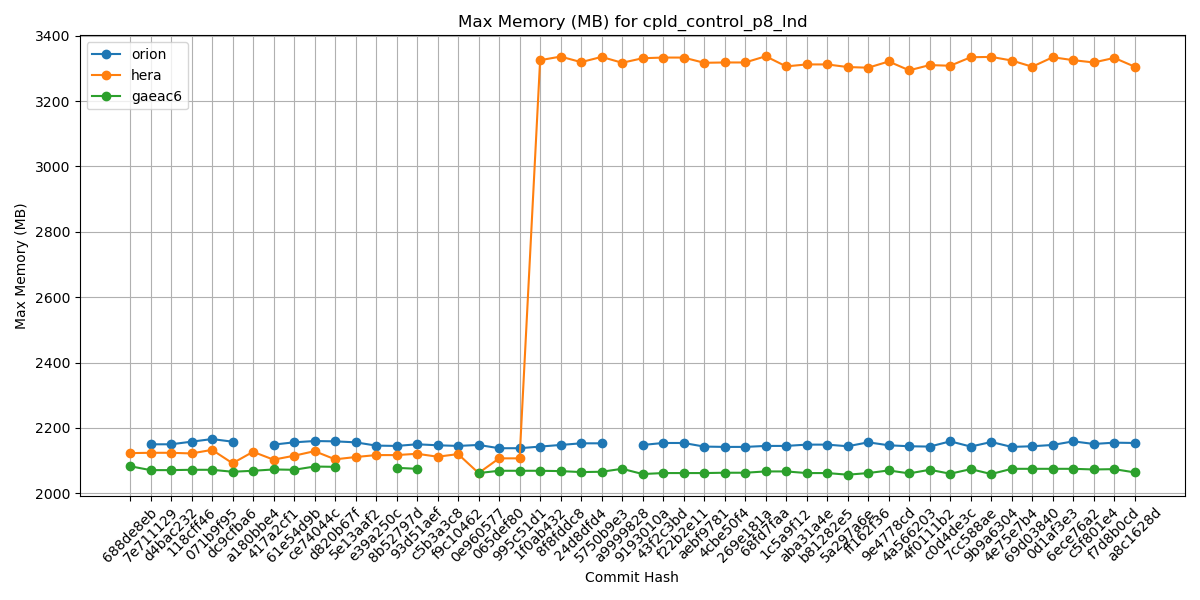

The table this chart was drawn from, first rows:
Hash, orion, hera, gaeac6
688de8eb, , 2123, 2083
7e711129, 2150, 2124, 2071
d4bac232, 2150, 2124, 2071
118cff46, 2158, 2122, 2072
071b9f95, 2166, 2133, 2072
dc9cfba6, 2158, 2092, 2066
a180bbe4, , 2127, 2069
417a2cf1, 2149, 2103, 2073
61e54d9b, 2156, 2115, 2072
ce74044c, 2160, 2129, 2082
d820b67f, 2159, 2104, 2081
5e13aaf2, 2156, 2111, 
e39a250c, 2146, 2117, 
8b52797d, 2145, 2117, 2078
93d51aef, 2150, 2121, 2075
c5b3a3c8, 2147, 2112, 
f9c10462, 2145, 2120, 
0e960577, 2148, 2062, 2062
065def80, 2138, 2107, 2069
995c51d1, 2138, 2107, 2069
1f0ab432, 2143, 3325, 2069
8f8fddc8, 2148, 3336, 2068
24d8dfd4, 2153, 3319, 2065
5750b9e3, 2153, 3335, 2066
a9999828, , 3317, 2075
9193010a, 2148, 3331, 2059
43f2c3bd, 2154, 3333, 2062
f22b2e11, 2154, 3333, 2062
aebf9781, 2143, 3317, 2062
4cbe50f4, 2142, 3318, 2063
269e181a, 2142, 3318, 2063
68fd7faa, 2145, 3337, 2067
1c5a9f12, 2145, 3306, 2067
aba31a4e, 2149, 3312, 2062
b81282e5, 2149, 3312, 2062
5a297a6e, 2144, 3304, 2057
ff162f36, 2156, 3302, 2062
9e4778cd, 2147, 3321, 2070
4a566203, 2144, 3294, 2061
4f0111b2, 2143, 3310, 2072
c0d4de3c, 2159, 3308, 2060
7cc588ae, 2143, 3334, 2074
9b9a6304, 2157, 3335, 2059
4e75e7b4, 2142, 3324, 2075
69d03840, 2144, 3305, 2075
0d1af3e3, 2148, 3334, 2075
6ece76a2, 2159, 3325, 2075
c5f801e4, 2151, 3318, 2073
f7d8b0cd, 2155, 3332, 2074
a8c1628d, 2154, 3305, 2064
